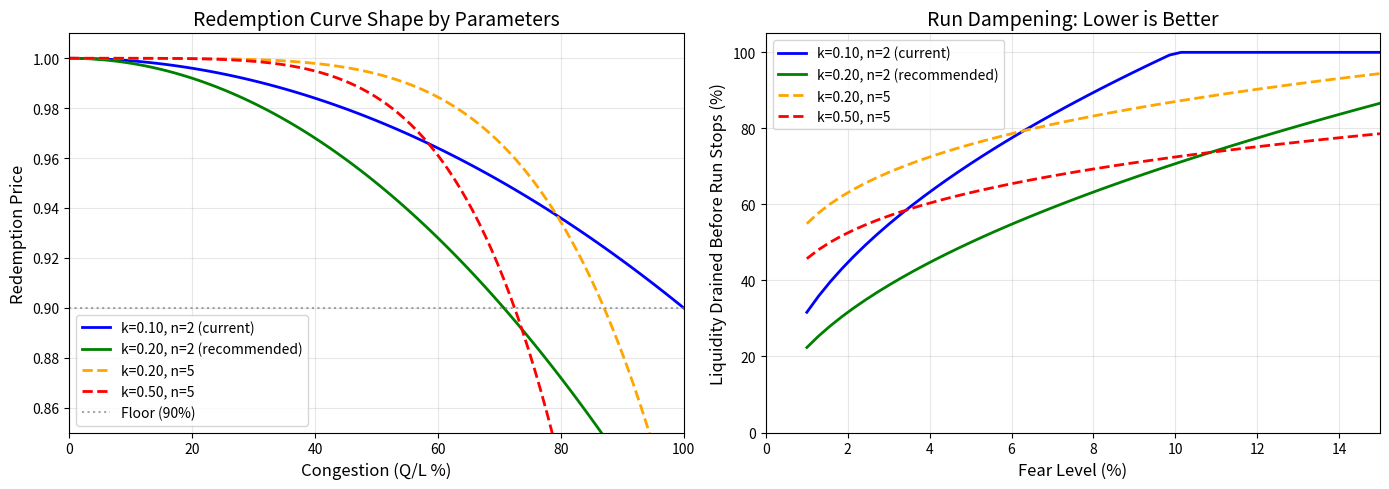

Python code for this plot:
import matplotlib.pyplot as plt
import numpy as np

# Create figure with two subplots
fig, (ax1, ax2) = plt.subplots(1, 2, figsize=(14, 5))

# --- Subplot 1: Redemption Price vs Congestion for different (k, n) ---
q_ratio = np.linspace(0, 1, 100)

params = [
    (0.10, 2, 'k=0.10, n=2 (current)', 'blue', '-'),
    (0.20, 2, 'k=0.20, n=2 (recommended)', 'green', '-'),
    (0.20, 5, 'k=0.20, n=5', 'orange', '--'),
    (0.50, 5, 'k=0.50, n=5', 'red', '--'),
]

for k, n, label, color, style in params:
    price = 1 - k * np.power(q_ratio, n)
    ax1.plot(q_ratio * 100, price, label=label, color=color, linestyle=style, linewidth=2)

ax1.axhline(y=0.90, color='gray', linestyle=':', alpha=0.7, label='Floor (90%)')
ax1.set_xlabel('Congestion (Q/L %)', fontsize=12)
ax1.set_ylabel('Redemption Price', fontsize=12)
ax1.set_title('Redemption Curve Shape by Parameters', fontsize=14)
ax1.legend(loc='lower left')
ax1.set_xlim(0, 100)
ax1.set_ylim(0.85, 1.01)
ax1.grid(True, alpha=0.3)

# --- Subplot 2: Liquidity Drained vs Fear Level ---
fear_levels = np.linspace(0.01, 0.15, 50)

def drain_pct(fear, k, n):
    if fear >= k:
        return 1.0
    return min((fear / k) ** (1/n), 1.0)

for k, n, label, color, style in params:
    drain = [drain_pct(f, k, n) for f in fear_levels]
    ax2.plot(fear_levels * 100, [d * 100 for d in drain], label=label, color=color, linestyle=style, linewidth=2)

ax2.set_xlabel('Fear Level (%)', fontsize=12)
ax2.set_ylabel('Liquidity Drained Before Run Stops (%)', fontsize=12)
ax2.set_title('Run Dampening: Lower is Better', fontsize=14)
ax2.legend(loc='upper left')
ax2.set_xlim(0, 15)
ax2.set_ylim(0, 105)
ax2.grid(True, alpha=0.3)

plt.tight_layout()
plt.savefig('parameter_analysis.png', dpi=150, bbox_inches='tight')
print("Saved to parameter_analysis.png")
